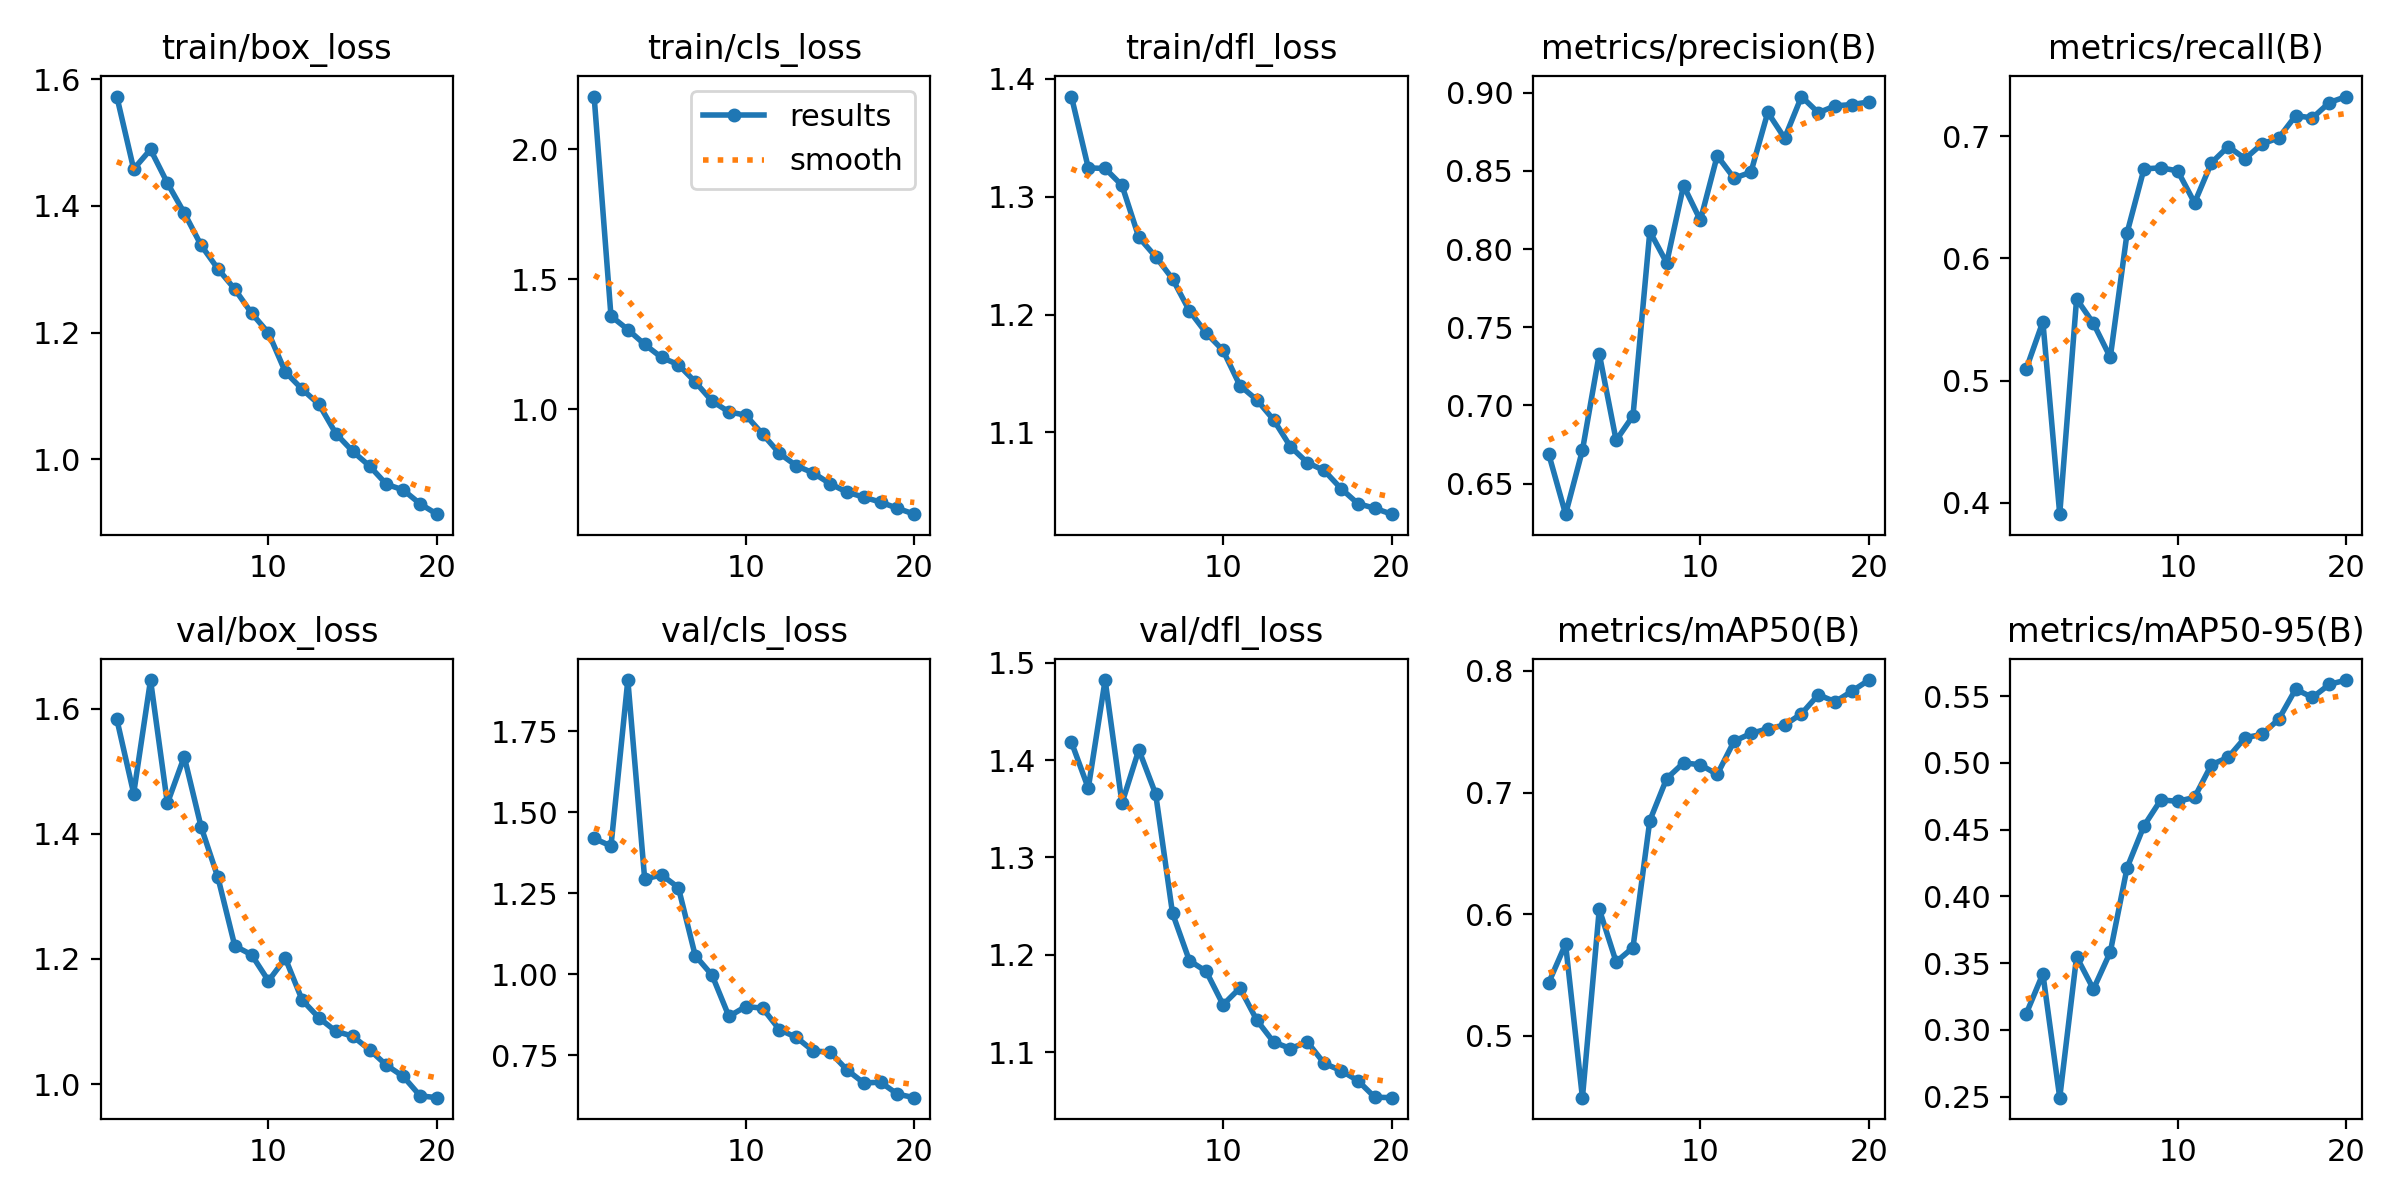

The file beside this chart, header and first rows:
epoch, time, train/box_loss, train/cls_loss, train/dfl_loss, metrics/precision(B), metrics/recall(B), metrics/mAP50(B), metrics/mAP50-95(B), val/box_loss, val/cls_loss, val/dfl_loss, lr/pg0, lr/pg1, lr/pg2
1, 86.78, 1.573, 2.201, 1.385, 0.6688, 0.5091, 0.5437, 0.3117, 1.583, 1.419, 1.418, 0.0005511, 0.0005511, 0.0005511
2, 165, 1.458, 1.359, 1.324, 0.6304, 0.5482, 0.5755, 0.342, 1.465, 1.395, 1.371, 0.001052, 0.001052, 0.001052
3, 243, 1.489, 1.307, 1.324, 0.6713, 0.3907, 0.4492, 0.2492, 1.646, 1.908, 1.482, 0.001498, 0.001498, 0.001498
4, 324.1, 1.436, 1.25, 1.31, 0.733, 0.5667, 0.6041, 0.3548, 1.449, 1.293, 1.356, 0.001419, 0.001419, 0.001419
5, 454.9, 1.389, 1.2, 1.266, 0.6776, 0.5468, 0.5608, 0.3305, 1.523, 1.306, 1.411, 0.001337, 0.001337, 0.001337
6, 531.7, 1.338, 1.172, 1.249, 0.6933, 0.519, 0.5726, 0.3583, 1.411, 1.267, 1.365, 0.001254, 0.001254, 0.001254
7, 611.3, 1.301, 1.106, 1.23, 0.8113, 0.6211, 0.677, 0.4215, 1.33, 1.057, 1.243, 0.001172, 0.001172, 0.001172
8, 689.3, 1.269, 1.032, 1.203, 0.7912, 0.6732, 0.7115, 0.4528, 1.221, 0.9966, 1.194, 0.001089, 0.001089, 0.001089
9, 768.6, 1.231, 0.9906, 1.184, 0.8406, 0.6741, 0.7244, 0.4722, 1.207, 0.8694, 1.183, 0.001007, 0.001007, 0.001007
10, 846.6, 1.2, 0.9778, 1.17, 0.8184, 0.6716, 0.7229, 0.4711, 1.165, 0.8999, 1.149, 0.0009244, 0.0009244, 0.0009244
11, 923.2, 1.138, 0.9054, 1.14, 0.8597, 0.6455, 0.7149, 0.4741, 1.201, 0.8948, 1.166, 0.0008418, 0.0008418, 0.0008418
12, 1002, 1.111, 0.8309, 1.128, 0.8453, 0.6782, 0.7422, 0.4985, 1.134, 0.8282, 1.133, 0.0007593, 0.0007593, 0.0007593
13, 1080, 1.087, 0.7837, 1.111, 0.8492, 0.6915, 0.7486, 0.5041, 1.106, 0.8047, 1.111, 0.0006768, 0.0006768, 0.0006768
14, 1157, 1.041, 0.7563, 1.088, 0.8874, 0.6816, 0.7525, 0.5188, 1.084, 0.7627, 1.104, 0.0005943, 0.0005943, 0.0005943
15, 1234, 1.013, 0.7148, 1.074, 0.871, 0.6936, 0.7555, 0.5212, 1.077, 0.7592, 1.111, 0.0005118, 0.0005118, 0.0005118
16, 1311, 0.9894, 0.6825, 1.068, 0.8976, 0.6986, 0.7648, 0.5327, 1.055, 0.7045, 1.089, 0.0004293, 0.0004293, 0.0004293
17, 1388, 0.9606, 0.6633, 1.052, 0.8872, 0.7168, 0.7804, 0.5551, 1.03, 0.6639, 1.081, 0.0003467, 0.0003467, 0.0003467
18, 1464, 0.9516, 0.6439, 1.04, 0.8916, 0.715, 0.7746, 0.5489, 1.012, 0.6661, 1.071, 0.0002642, 0.0002642, 0.0002642
19, 1583, 0.9297, 0.6205, 1.036, 0.8924, 0.7275, 0.7834, 0.5587, 0.9812, 0.6295, 1.054, 0.0001817, 0.0001817, 0.0001817
20, 1655, 0.9134, 0.5978, 1.031, 0.8941, 0.7325, 0.7925, 0.562, 0.9782, 0.6184, 1.053, 9.91865e-05, 9.91865e-05, 9.91865e-05
